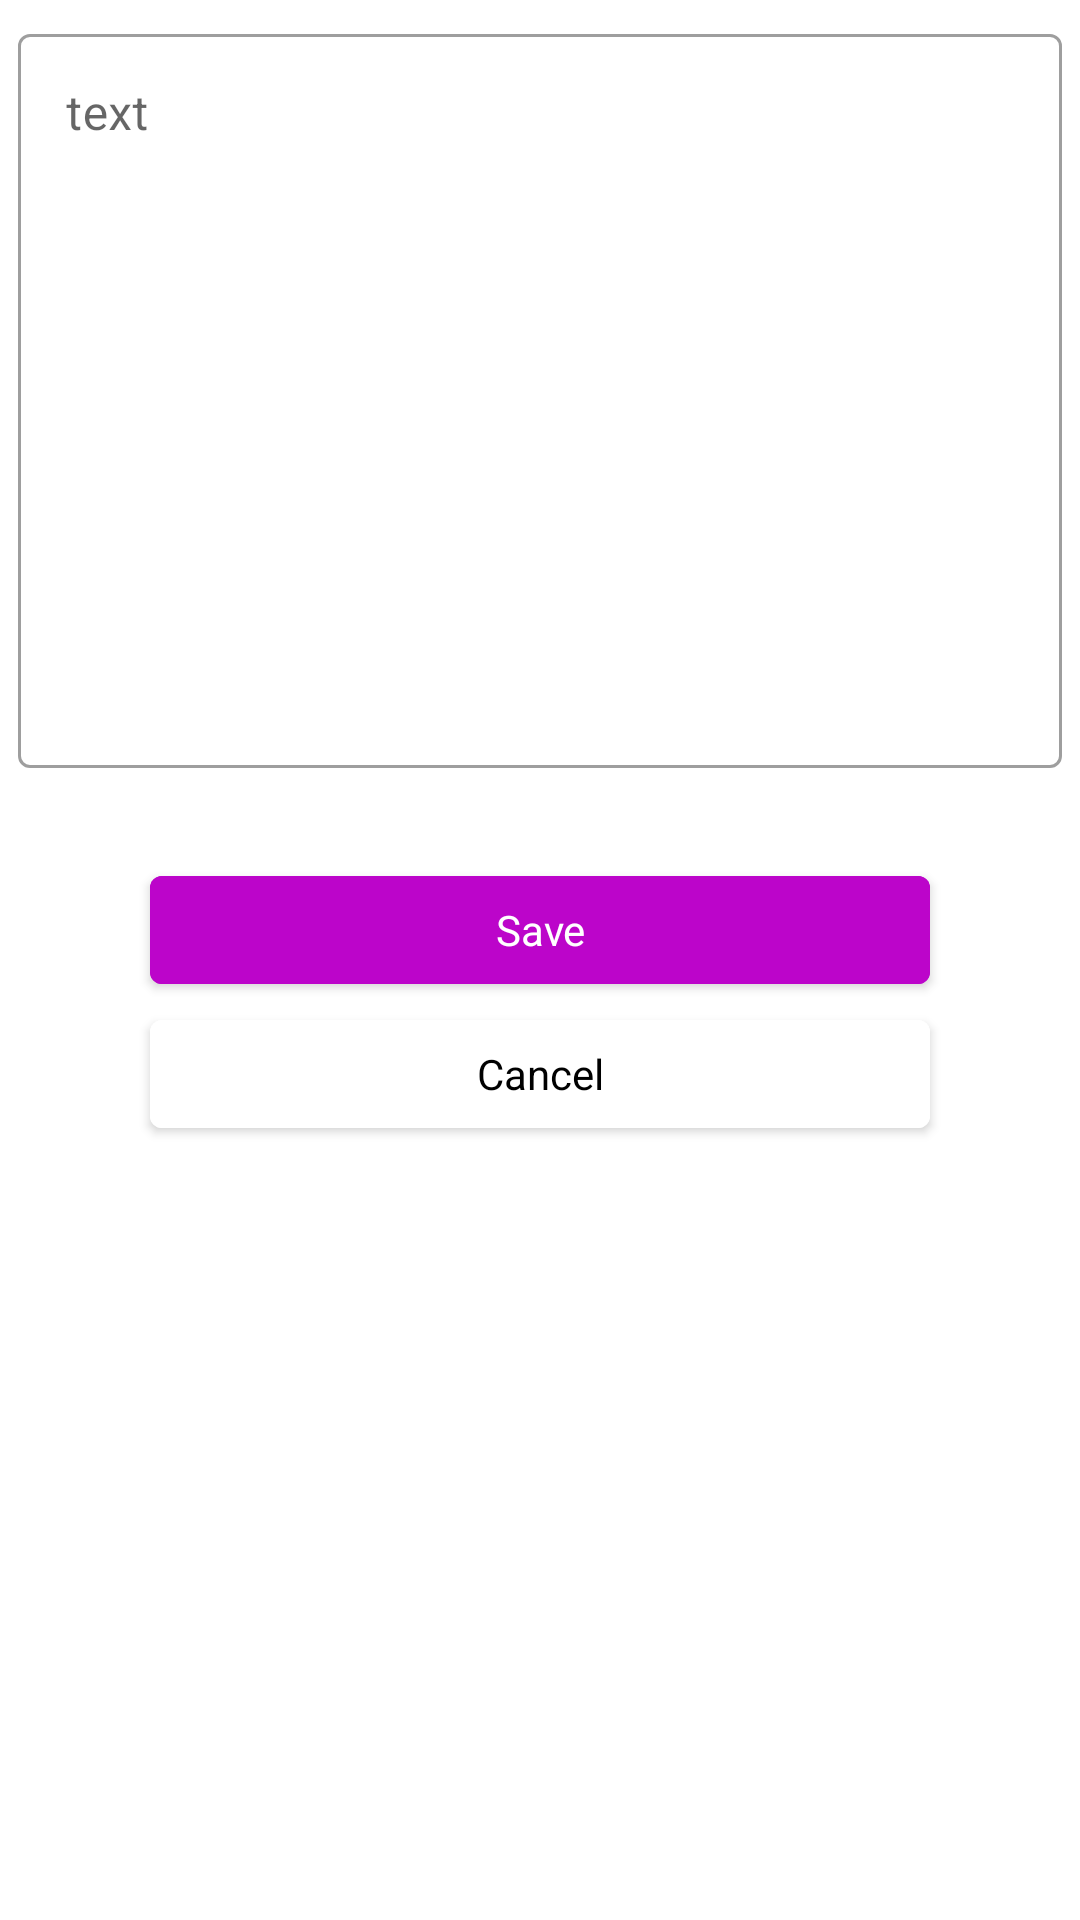

Layout XML and referenced resources for this Android screen:
<!-- AndroidManifest.xml: application theme Theme.MainApp -->
<!-- res/layout/fragment_edit_element.xml -->
<?xml version="1.0" encoding="utf-8"?>
<ScrollView xmlns:android="http://schemas.android.com/apk/res/android"
    xmlns:app="http://schemas.android.com/apk/res-auto"
    xmlns:tools="http://schemas.android.com/tools"
    android:layout_width="match_parent"
    android:layout_height="match_parent"
    android:fillViewport="true"
    tools:context="com.example.mainapp.screens.main.tabs.dashboard.EditElementFragment">

    <androidx.constraintlayout.widget.ConstraintLayout
        android:layout_width="match_parent"
        android:layout_height="wrap_content">


        <com.google.android.material.textfield.TextInputLayout
            android:id="@+id/elementTextInput"
            android:layout_width="match_parent"
            android:layout_height="250dp"
            android:layout_margin="6dp"
            android:hint="text"
            app:layout_constraintEnd_toEndOf="parent"
            app:layout_constraintStart_toStartOf="parent"
            app:layout_constraintTop_toTopOf="parent"
            app:layout_constraintVertical_chainStyle="packed">

            <com.google.android.material.textfield.TextInputEditText
                android:id="@+id/elementEditText"
                android:layout_width="match_parent"
                android:layout_height="match_parent"
                android:focusable="true"
                android:gravity="top"
                android:imeOptions="actionDone"
                android:inputType="textMultiLine|textCapSentences" />

        </com.google.android.material.textfield.TextInputLayout>

        <Button
            android:id="@+id/saveButton"
            style="@style/GlobalTextInputStyle.Big"
            android:layout_width="wrap_content"
            android:layout_height="wrap_content"
            android:layout_marginTop="@dimen/large_space"
            android:text="@string/action_save"
            app:layout_constraintEnd_toEndOf="parent"
            app:layout_constraintStart_toStartOf="parent"
            app:layout_constraintTop_toBottomOf="@id/elementTextInput" />

        <Button
            android:id="@+id/cancelButton"
            style="@style/GlobalTextInputStyle.Secondary.Big"
            android:layout_width="wrap_content"
            android:layout_height="wrap_content"
            android:text="@string/action_cancel"
            app:layout_constraintEnd_toEndOf="parent"
            app:layout_constraintStart_toStartOf="parent"
            app:layout_constraintTop_toBottomOf="@id/saveButton" />

        <ProgressBar
            android:id="@+id/progressBar"
            android:layout_width="wrap_content"
            android:layout_height="wrap_content"
            android:layout_marginTop="@dimen/medium_space"
            android:visibility="invisible"
            app:layout_constraintEnd_toEndOf="parent"
            app:layout_constraintStart_toStartOf="parent"
            app:layout_constraintTop_toBottomOf="@id/cancelButton" />

    </androidx.constraintlayout.widget.ConstraintLayout>

</ScrollView>
<!-- resources referenced by this layout -->
<resources>
  <dimen name="large_space">30dp</dimen>
  <dimen name="medium_space">12dp</dimen>
  <string name="action_cancel">Cancel</string>
  <string name="action_save">Save</string>
  <style name="GlobalTextInputStyle.Big">
          <item name="android:minWidth">@dimen/big_width</item>
      </style>
  <style name="GlobalTextInputStyle.Secondary.Big">
          <item name="android:minWidth">@dimen/big_width</item>
      </style>
  <style name="Theme.MainApp" parent="Theme.MaterialComponents.DayNight.NoActionBar">
          
          <item name="colorPrimary">@color/customColor</item>
          <item name="colorPrimaryVariant">@color/customColorSecondary</item>
          <item name="colorOnPrimary">@color/white</item>
          
          <item name="colorSecondary">@color/teal_200</item>
          <item name="colorSecondaryVariant">@color/teal_700</item>
          <item name="colorOnSecondary">@color/black</item>
          
          <item name="android:statusBarColor" tools:targetApi="l">?attr/colorPrimaryVariant</item>
          
  
          <item name="textInputStyle">@style/GlobalTextInputStyle</item>
          <item name="materialButtonStyle">@style/GlobalButtonStyle</item>
      </style>
  <dimen name="big_width">260dp</dimen>
  <color name="customColor">#BC05CA</color>
  <color name="customColorSecondary">#9B04A6</color>
  <color name="white">#FFFFFFFF</color>
  <color name="teal_200">#FF03DAC5</color>
  <color name="teal_700">#FF018786</color>
  <color name="black">#FF000000</color>
  <style name="GlobalTextInputStyle" parent="Widget.MaterialComponents.TextInputLayout.OutlinedBox">
          <item name="android:minWidth">@dimen/big_width</item>
      </style>
  <style name="GlobalButtonStyle" parent="Widget.MaterialComponents.Button">
          <item name="android:textAllCaps">false</item>
          <item name="android:backgroundTint">@color/customColor</item>
      </style>
</resources>
